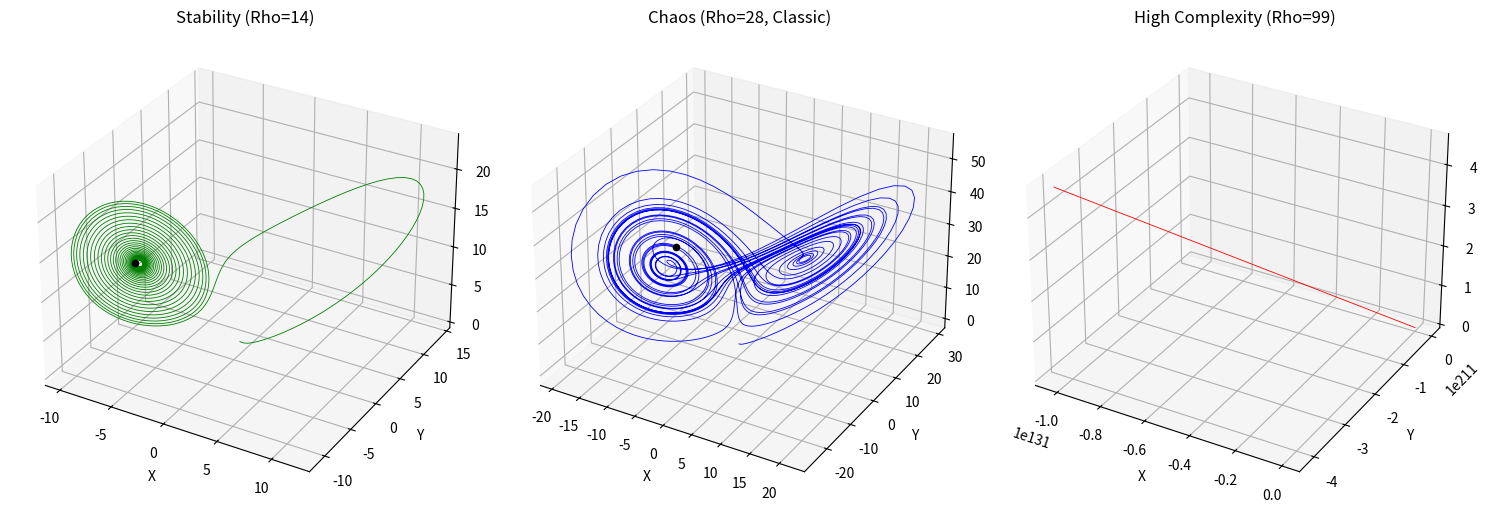

This figure's Python source:
import numpy as np
import matplotlib.pyplot as plt

def lorenz_system(rho_val, num_steps=3000):
    # 標準參數
    sigma = 10
    beta = 8/3
    dt = 0.01
    
    xs, ys, zs = np.empty(num_steps), np.empty(num_steps), np.empty(num_steps)
    
    # 初始起點 (微小的擾動)
    xs[0], ys[0], zs[0] = (0.1, 1.0, 1.05)
    
    for i in range(num_steps - 1):
        x, y, z = xs[i], ys[i], zs[i]
        
        # 羅倫茲方程組 (核心演算法)
        dx = sigma * (y - x)
        dy = x * (rho_val - z) - y  # <--- rho 在這裡發揮作用
        dz = x * y - beta * z
        
        # 更新位置
        xs[i+1] = x + dx * dt
        ys[i+1] = y + dy * dt
        zs[i+1] = z + dz * dt
        
    return xs, ys, zs

# 設定三種不同的 Rho 值來觀察
rhos = [14, 28, 99]
titles = ["Stability (Rho=14)", "Chaos (Rho=28, Classic)", "High Complexity (Rho=99)"]
colors = ['green', 'blue', 'red']

fig = plt.figure(figsize=(15, 5))

for i in range(3):
    ax = fig.add_subplot(1, 3, i+1, projection='3d')
    x, y, z = lorenz_system(rhos[i])
    
    ax.plot(x, y, z, lw=0.6, c=colors[i])
    ax.set_title(titles[i])
    
    # 標記最後停在哪裡 (如果是穩定的，就會看到終點)
    ax.scatter(x[-1], y[-1], z[-1], c='black', s=20, label='End')
    ax.set_xlabel("X")
    ax.set_ylabel("Y")
    ax.set_zlabel("Z")

plt.tight_layout()
plt.show()
